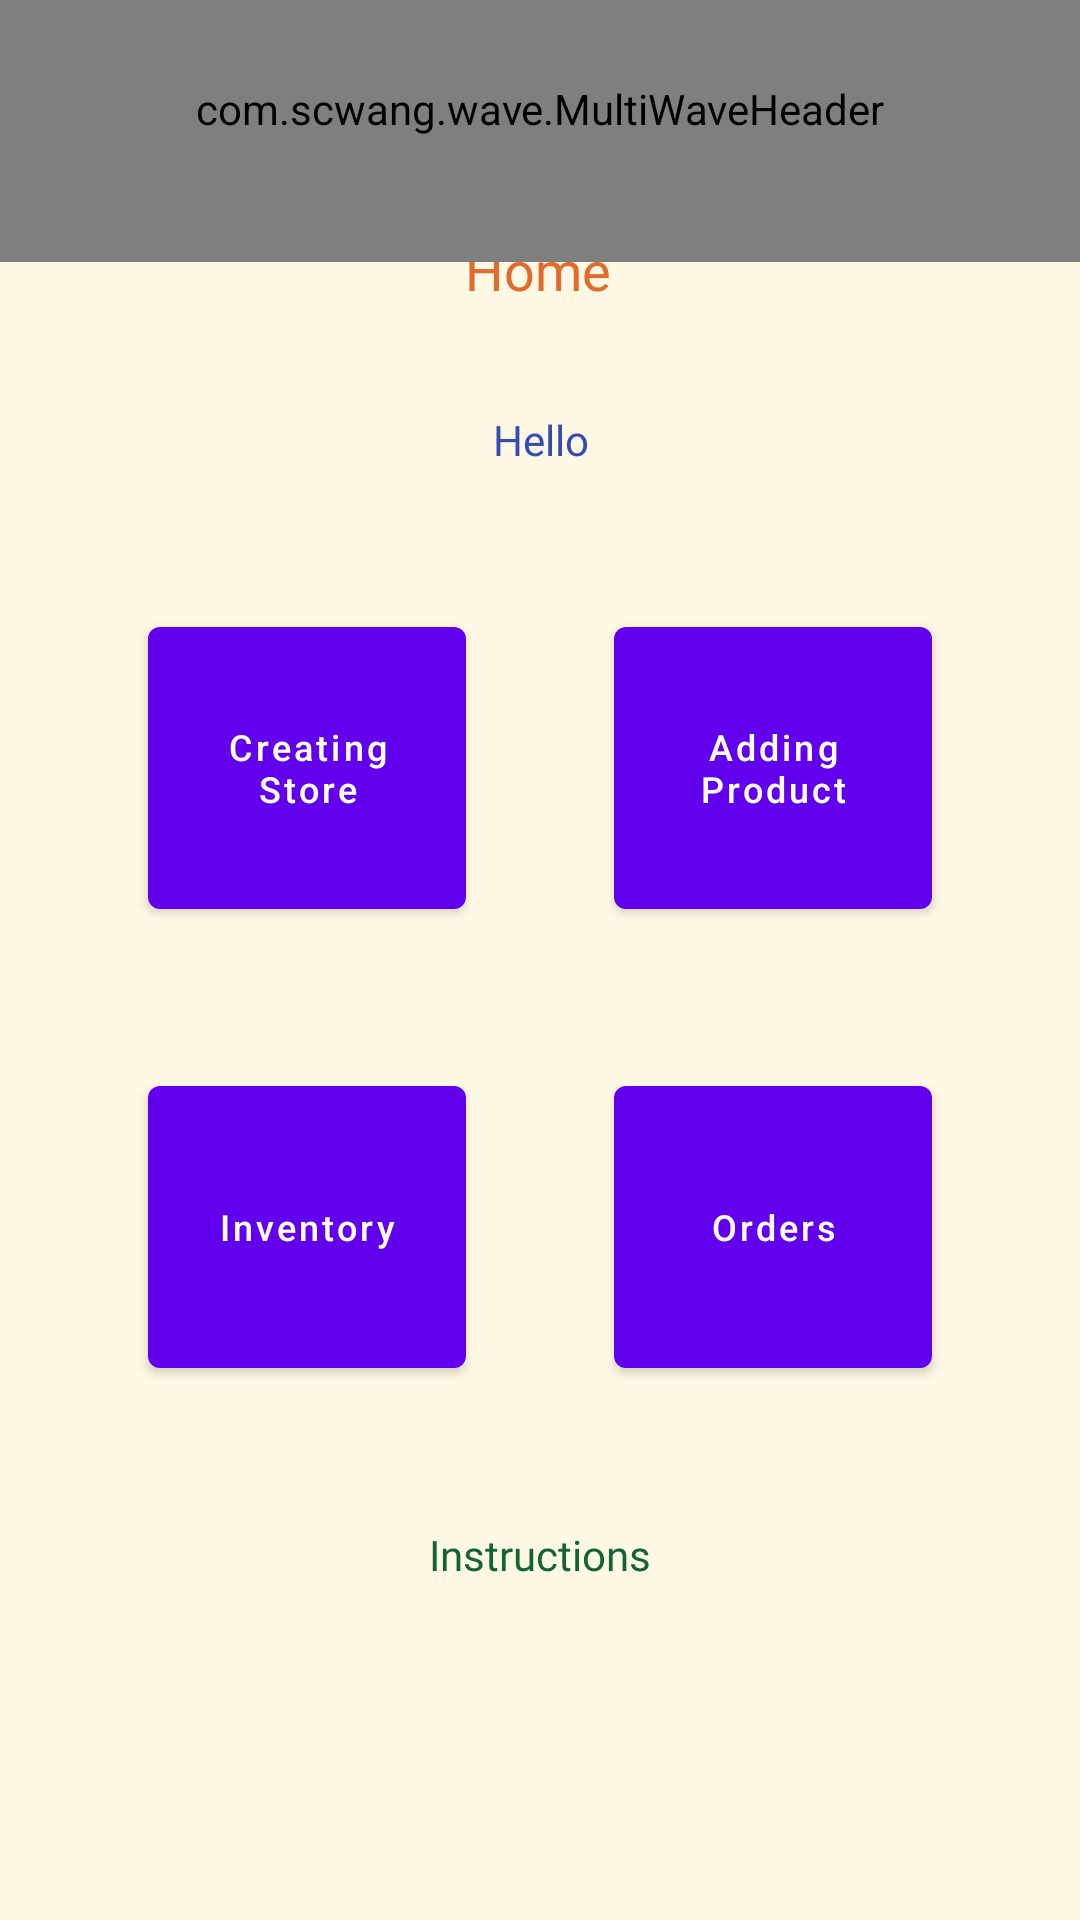

Android layout source for this screen:
<!-- AndroidManifest.xml: application theme Theme.WeCart -->
<!-- res/layout/fragment_seller_home.xml -->
<?xml version="1.0" encoding="utf-8"?>
<FrameLayout xmlns:android="http://schemas.android.com/apk/res/android"
    xmlns:app="http://schemas.android.com/apk/res-auto"
    xmlns:tools="http://schemas.android.com/tools"
    android:layout_width="match_parent"
    android:layout_height="match_parent"
    android:background="#FFF8E5"
    tools:context=".fragments.SellerHomeFragment">

    <RelativeLayout
        android:layout_width="fill_parent"
        android:layout_height="fill_parent"
        tools:context=".market.StoreActivity">

        <ScrollView
            android:id="@+id/storeScrollView"
            android:layout_width="match_parent"
            android:layout_height="wrap_content"
            android:layout_alignParentStart="true"
            android:layout_centerVertical="true"
            app:layout_constraintBottom_toBottomOf="parent"
            app:layout_constraintEnd_toEndOf="parent"
            app:layout_constraintStart_toStartOf="parent"
            app:layout_constraintTop_toTopOf="parent"
            app:layout_constraintVertical_bias="1.0">

            <androidx.constraintlayout.widget.ConstraintLayout
                android:id="@+id/relativeLayout"
                android:layout_width="match_parent"
                android:layout_height="match_parent">

                <TextView
                    android:id="@+id/textViewHome"
                    android:layout_width="90dp"
                    android:layout_height="35dp"
                    android:layout_marginTop="40dp"
                    android:layout_marginBottom="500dp"
                    android:fontFamily="@font/merriweather_blackitalic"
                    android:gravity="center"
                    android:text="Home"
                    android:textColor="#E26A2C"
                    android:textSize="18sp"
                    app:layout_constraintBottom_toBottomOf="parent"
                    app:layout_constraintEnd_toEndOf="parent"
                    app:layout_constraintHorizontal_bias="0.498"
                    app:layout_constraintStart_toStartOf="parent"
                    app:layout_constraintTop_toTopOf="parent"
                    app:layout_constraintVertical_bias="1.0" />

                <TextView
                    android:id="@+id/currentUserGreetingTextView"
                    android:layout_width="276dp"
                    android:layout_height="wrap_content"
                    android:layout_marginStart="50dp"
                    android:layout_marginTop="10dp"
                    android:layout_marginEnd="50dp"
                    android:layout_marginBottom="20dp"
                    android:fontFamily="@font/merriweather_blackitalic"
                    android:gravity="center"
                    android:text="Hello"
                    android:textColor="#344CB7"
                    app:layout_constraintBottom_toBottomOf="parent"
                    app:layout_constraintEnd_toEndOf="parent"
                    app:layout_constraintHorizontal_bias="0.485"
                    app:layout_constraintStart_toStartOf="parent"
                    app:layout_constraintTop_toTopOf="parent"
                    app:layout_constraintVertical_bias="0.18" />

                <TextView
                    android:id="@+id/sellerInstructionTextView"
                    android:layout_width="317dp"
                    android:layout_height="wrap_content"
                    android:fontFamily="@font/merriweather_blackitalic"
                    android:gravity="center"
                    android:text="Instructions"
                    android:textColor="#116530"
                    app:layout_constraintBottom_toBottomOf="parent"
                    app:layout_constraintEnd_toEndOf="parent"
                    app:layout_constraintStart_toStartOf="parent"
                    app:layout_constraintTop_toTopOf="parent"
                    app:layout_constraintVertical_bias="0.857" />

                <Button
                    android:id="@+id/btnAddProduct"
                    android:layout_width="106dp"
                    android:layout_height="106dp"
                    android:text="Adding Product"
                    android:textAllCaps="false"
                    android:textSize="12sp"
                    app:layout_constraintBottom_toTopOf="@+id/btnOrderCenter"
                    app:layout_constraintEnd_toEndOf="parent"
                    app:layout_constraintHorizontal_bias="0.5"
                    app:layout_constraintStart_toEndOf="@+id/btnCreateStore"
                    app:layout_constraintTop_toBottomOf="@+id/currentUserGreetingTextView" />

                <Button
                    android:id="@+id/btnCreateStore"
                    android:layout_width="106dp"
                    android:layout_height="106dp"
                    android:text="Creating Store"
                    android:textAllCaps="false"
                    android:textSize="12sp"
                    app:layout_constraintBottom_toTopOf="@+id/btnInventory"
                    app:layout_constraintEnd_toStartOf="@+id/btnAddProduct"
                    app:layout_constraintHorizontal_bias="0.5"
                    app:layout_constraintStart_toStartOf="parent"
                    app:layout_constraintTop_toBottomOf="@+id/currentUserGreetingTextView" />

                <Button
                    android:id="@+id/btnInventory"
                    android:layout_width="106dp"
                    android:layout_height="106dp"
                    android:text="Inventory"
                    android:textAllCaps="false"
                    android:textSize="12sp"
                    app:layout_constraintBottom_toTopOf="@+id/sellerInstructionTextView"
                    app:layout_constraintStart_toStartOf="@+id/btnCreateStore"
                    app:layout_constraintTop_toBottomOf="@+id/btnCreateStore" />

                <Button
                    android:id="@+id/btnOrderCenter"
                    android:layout_width="106dp"
                    android:layout_height="106dp"
                    android:text="Orders"
                    android:textAllCaps="false"
                    android:textSize="12sp"
                    app:layout_constraintBottom_toTopOf="@+id/sellerInstructionTextView"
                    app:layout_constraintStart_toEndOf="@+id/btnInventory"
                    app:layout_constraintStart_toStartOf="@+id/btnAddProduct"
                    app:layout_constraintTop_toBottomOf="@+id/btnAddProduct" />


            </androidx.constraintlayout.widget.ConstraintLayout>

        </ScrollView>

        <com.scwang.wave.MultiWaveHeader
            android:id="@+id/waveHeader"
            android:layout_width="match_parent"
            android:layout_height="102dp"
            android:layout_alignParentTop="true"
            android:layout_marginTop="-15dp"
            app:mwhCloseColor="#71DFE7"
            app:mwhStartColor="#C2FFF9"
            app:mwhWaveHeight="60dp" />

    </RelativeLayout>

</FrameLayout>
<!-- resources referenced by this layout -->
<resources>
  <style name="Theme.WeCart" parent="Theme.MaterialComponents.DayNight.DarkActionBar">
          
          <item name="colorPrimary">@color/purple_500</item>
          <item name="colorPrimaryVariant">@color/purple_700</item>
          <item name="colorOnPrimary">@color/white</item>
          
          <item name="colorSecondary">@color/teal_200</item>
          <item name="colorSecondaryVariant">@color/teal_700</item>
          <item name="colorOnSecondary">@color/black</item>
          
          <item name="android:statusBarColor" tools:targetApi="l">?attr/colorPrimaryVariant</item>
          
      </style>
  <color name="purple_500">#FF6200EE</color>
  <color name="purple_700">#FF3700B3</color>
  <color name="white">#FFFFFFFF</color>
  <color name="teal_200">#FF03DAC5</color>
  <color name="teal_700">#FF018786</color>
  <color name="black">#FF000000</color>
</resources>
